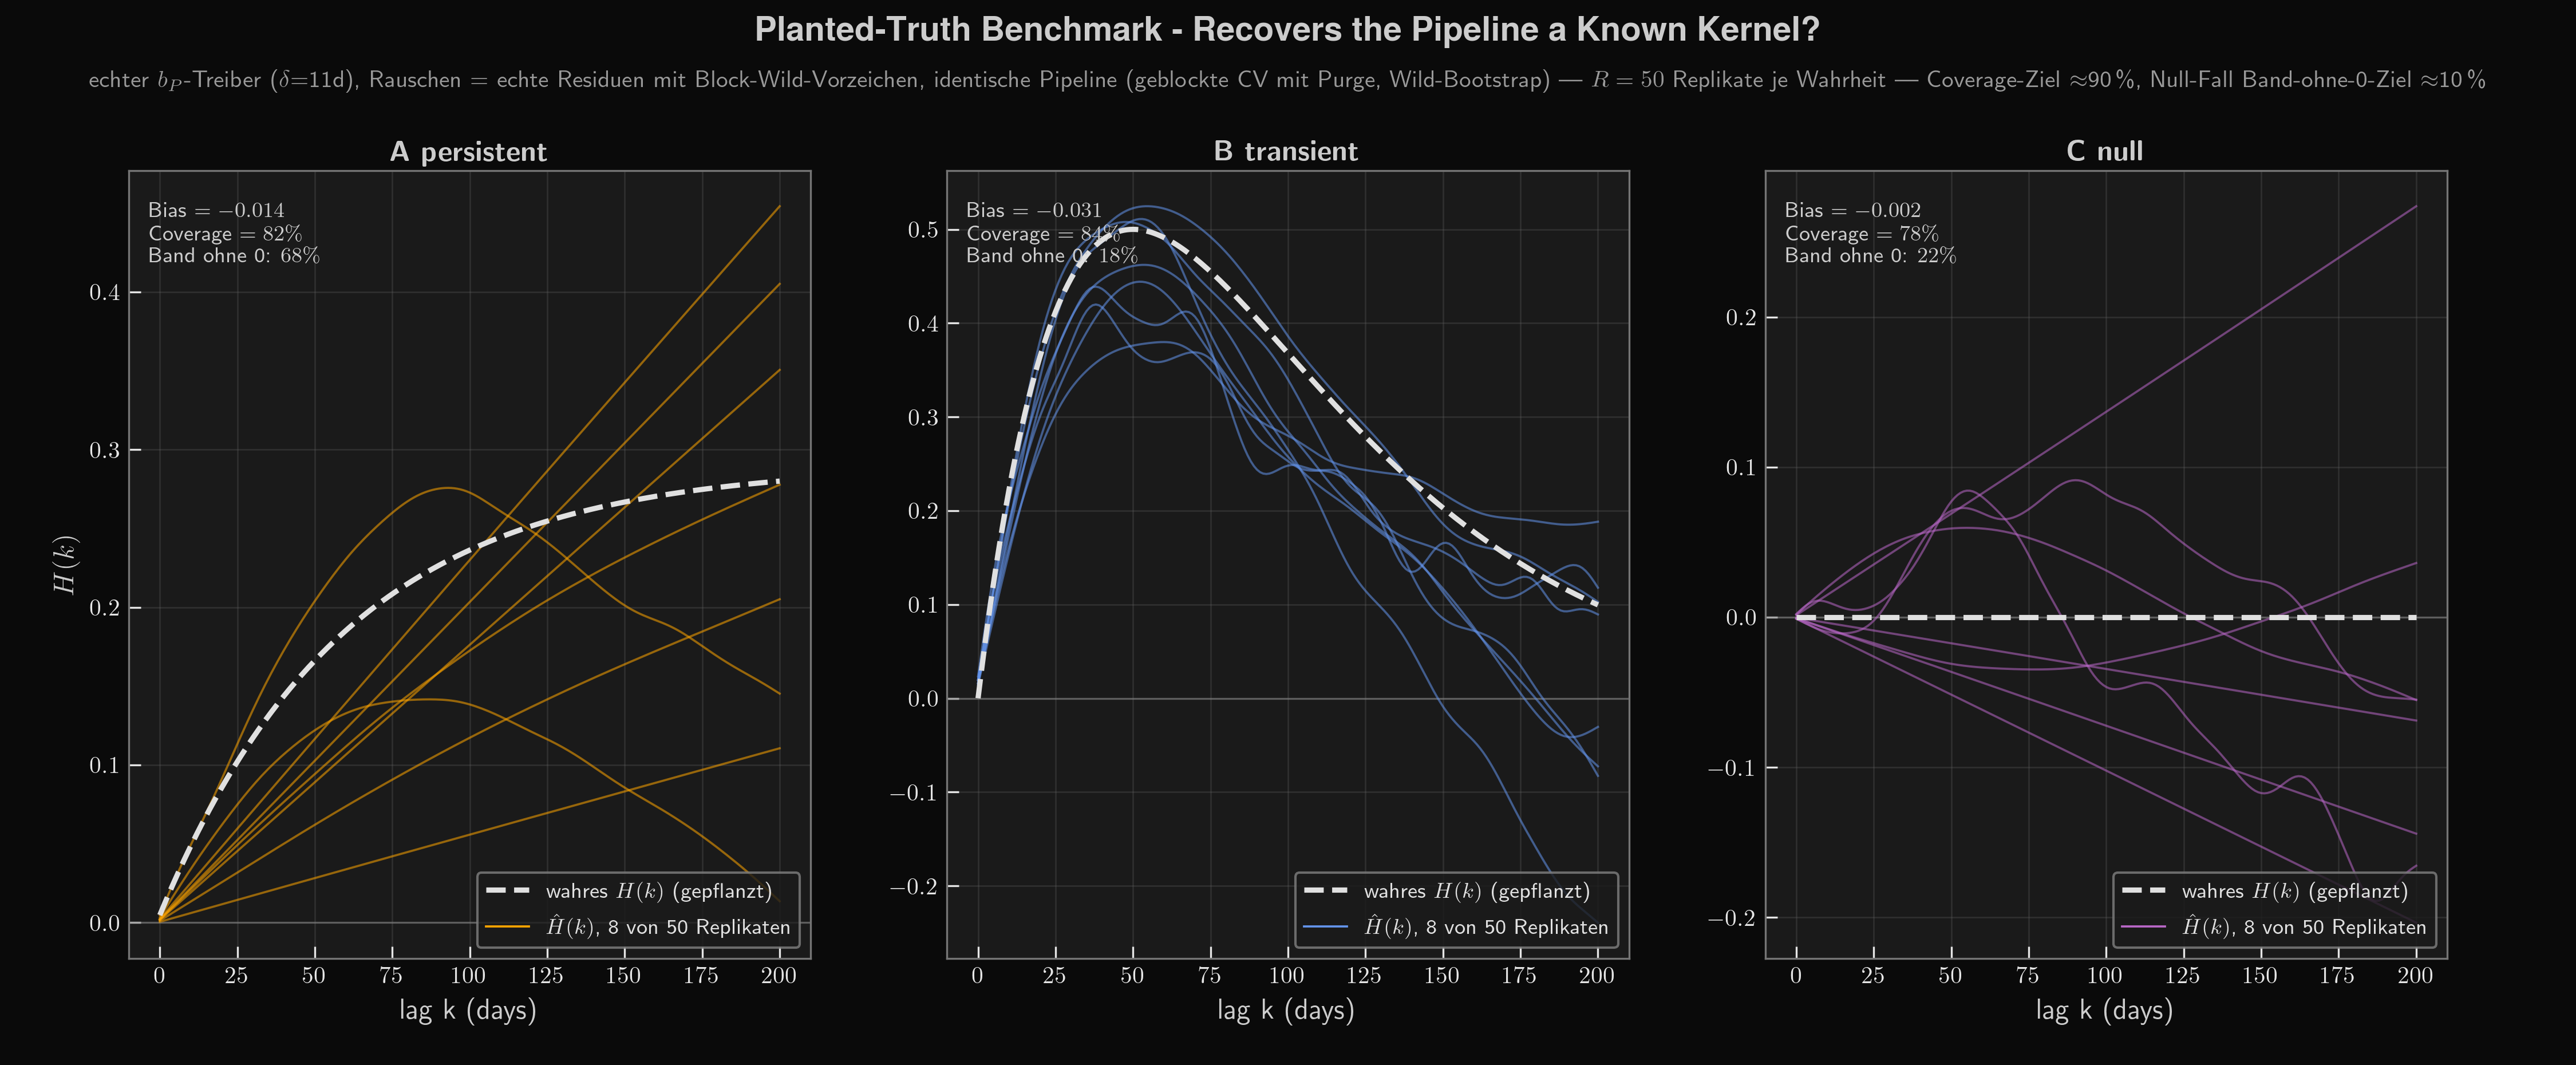

The script that saved this image:
#!/usr/bin/env python3
"""
impulse_synth_nHP.py - PLANTED-TRUTH benchmark (user 04.07.2026, inspired by
lambda_demo.py): we cannot know the market's true kernel h - but we can test
whether OUR pipeline would recover a kernel LIKE ours under OUR conditions.

Differences to the didactic lambda_demo.py (which used a white driver, iid
noise and randomly permuted CV folds - all three forbidden here):
  - driver  = the REAL b_P series (delta=11): true autocorrelation/spectrum;
  - noise   = the REAL residuals of the delta=11 P->HR fit, re-randomised per
              replicate by block-wild sign flips (180 d) -> heteroskedastic
              variance ladder preserved;
  - pipeline = IDENTICAL to impulse_delta_nHP.py: contiguous 5-fold CV with
              purge K+delta, lambda grid logspace(-1,14,31), block-wild
              bootstrap band (200 reps).

Three planted truths (K=200):
  A 'persistent' : h_A(k) ~ exp(-k/60), scaled to H_true(200)=+0.28
                   (rise-and-stay - our P->HR finding);
  B 'transient'  : H_B(k) ~ k*exp(-k/50), scaled to peak +0.50, H(200)->~0.09
                   (hump-and-give-back - HR->P-like);
  C 'null'       : h == 0 (false-positive check).

Per truth, R Monte-Carlo replicates: y* = alpha + X h_true + noise*, full
pipeline on each. Reported: mean lambda*, bias of H(200), band coverage
(target ~90%), and for the null the false-positive rate (target ~10%).
"""

import os
import numpy as np
import pandas as pd
from datetime import date
from scipy.linalg import cho_factor, cho_solve
import matplotlib.pyplot as plt

plt.style.use('/home/hz/Data/hz.mplstyle')

rng = np.random.default_rng(42)
BASE = os.path.dirname(os.path.abspath(__file__))
GENESIS = date(2009, 1, 3)

# ------------------------------ parameters -------------------------------
DELTA    = 11                       # working probe [days]
K        = 200                      # max kernel lag [days]
R        = 50                       # Monte-Carlo replicates per planted truth
N_FOLDS  = 5
N_BOOT   = 200
BLOCK    = 180
LAMBDAS  = np.logspace(-1, 14, 31)
LAM_REAL = 1e10                     # lambda* of the real delta=11 P->HR fit
START    = '2012-03-13'

# ------------------------------ data (as in impulse_delta_nHP.py) --------
pz = pd.read_csv('/home/hz/Data/ziel.csv', sep=' ', header=None,
                 names=['days', 'price', 'date'])
pz['date'] = pd.to_datetime(pz['date'], format='%d.%m.%Y')
pz = pz.sort_values('date').set_index('date')['price']
hr = pd.read_csv('/home/hz/Data/zeitgeist/ziel_HR.csv', sep=' ', header=None,
                 names=['hr', 'price2', 'date'])
hr['date'] = pd.to_datetime(hr['date'], format='%Y.%m.%d')
hr = hr.sort_values('date').set_index('date')['hr']
end = min(pz[pz > 0].index.max(), hr[hr > 0].index.max())
cal = pd.date_range(START, end, freq='D')
logP  = np.log(pz.reindex(cal).where(lambda s: s > 0)
               .interpolate(limit_area='inside')).to_numpy()
logHR = np.log(hr.reindex(cal).where(lambda s: s > 0)
               .interpolate(limit_area='inside')).to_numpy()
t    = np.array([(d.date() - GENESIS).days for d in cal], dtype=float)
logt = np.log(t)

dlt  = logt[DELTA:] - logt[:-DELTA]
b_P  = (logP[DELTA:]  - logP[:-DELTA])  / dlt      # REAL driver
b_HR = (logHR[DELTA:] - logHR[:-DELTA]) / dlt      # real target (residual source)

rows = np.arange(K, len(b_P))
X = np.stack([b_P[rows - k] for k in range(K + 1)], axis=1)
y_real = b_HR[rows]
n = len(y_real)

D = np.zeros((K, K + 1))
D[np.arange(K), np.arange(K)]     = -1.0
D[np.arange(K), np.arange(K) + 1] =  1.0
DtD = D.T @ D
EYE = 1e-9 * np.eye(K + 1)

# real fit at LAM_REAL -> residuals = the noise source of the benchmark
xm, ym = X.mean(axis=0), y_real.mean()
Xc = X - xm
A_real = Xc.T @ Xc + LAM_REAL * DtD + EYE
h_real = np.linalg.solve(A_real, Xc.T @ (y_real - ym))
alpha_real = ym - xm @ h_real
resid_real = y_real - (X @ h_real + alpha_real)
print(f"real fit: alpha={alpha_real:+.4f}, resid std={resid_real.std():.3f}, n={n}")

# ------------------------------ planted truths ---------------------------
kk = np.arange(K + 1)
hA = np.exp(-kk / 60.0);  hA *= 0.28 / hA.sum()          # H(200)=+0.28
HB = kk * np.exp(-kk / 50.0)
hB = np.diff(np.r_[0.0, HB]);  hB *= 0.50 / np.max(np.cumsum(hB))
hC = np.zeros(K + 1)
TRUTHS = [('A persistent', hA), ('B transient', hB), ('C null', hC)]

# ------------------------------ pipeline pieces --------------------------
folds = list(np.array_split(np.arange(n), N_FOLDS))
PURGE = K + DELTA
FOLD_PRE = []                       # per-fold: (tr_idx, Xc_tr, G_tr, xm_tr)
for va in folds:
    keep = np.ones(n, dtype=bool)
    keep[max(0, va[0] - PURGE):min(n, va[-1] + PURGE + 1)] = False
    tr = np.where(keep)[0]
    xmf = X[tr].mean(axis=0)
    Xcf = X[tr] - xmf
    FOLD_PRE.append((tr, Xcf, Xcf.T @ Xcf, xmf, va))

nb = int(np.ceil(n / BLOCK))

def pipeline(y):
    """Identical estimator: blocked+purged CV -> lambda*, fit, wild-boot band."""
    mse = np.zeros(len(LAMBDAS))
    for tr, Xcf, Gf, xmf, va in FOLD_PRE:
        ytr = y[tr]
        gf = Xcf.T @ (ytr - ytr.mean())
        for j, lam in enumerate(LAMBDAS):
            h = np.linalg.solve(Gf + lam * DtD + EYE, gf)
            mse[j] += np.mean((y[va] - (X[va] @ h + ytr.mean() - xmf @ h)) ** 2)
    lam = LAMBDAS[mse.argmin()]
    ymu = y.mean()
    A = Xc.T @ Xc + lam * DtD + EYE
    h = np.linalg.solve(A, Xc.T @ (y - ymu))
    a = ymu - xm @ h
    pred = X @ h + a
    resid = y - pred
    cho = cho_factor(A); XcT = Xc.T
    H200s = np.empty(N_BOOT)
    for i in range(N_BOOT):
        eps = rng.choice(np.array([-1.0, 1.0]), nb).repeat(BLOCK)[:n]
        ystar = pred + eps * resid
        hb = cho_solve(cho, XcT @ (ystar - ystar.mean()))
        H200s[i] = np.cumsum(hb)[K]
    lo, hi = np.percentile(H200s, [5, 95])
    return lam, np.cumsum(h), lo, hi

# ------------------------------ Monte-Carlo ------------------------------
results = {}
for name, h_true in TRUTHS:
    H_true = float(np.cumsum(h_true)[K])
    lams, H200, los, his, curves = [], [], [], [], []
    for r in range(R):
        eps = rng.choice(np.array([-1.0, 1.0]), nb).repeat(BLOCK)[:n]
        y = alpha_real + X @ h_true + eps * resid_real
        lam, Hc, lo, hi = pipeline(y)
        lams.append(lam); H200.append(Hc[K]); los.append(lo); his.append(hi)
        if len(curves) < 8:
            curves.append(Hc)
    lams, H200 = np.array(lams), np.array(H200)
    los, his = np.array(los), np.array(his)
    cover = np.mean((los <= H_true) & (H_true <= his))
    exclude0 = np.mean((los > 0) | (his < 0))
    results[name] = dict(h_true=h_true, H_true=H_true, lams=lams, H200=H200,
                         cover=cover, excl0=exclude0, curves=curves)
    print(f"{name:13s}: H_true={H_true:+.3f}  <H^>={H200.mean():+.3f}"
          f"+-{H200.std():.3f}  Bias={H200.mean()-H_true:+.3f}  "
          f"Coverage={cover:.0%}  Band-ohne-0={exclude0:.0%}  "
          f"lam* median={np.median(lams):.1e}", flush=True)

# ------------------------------ plot -------------------------------------
COLS = {'A persistent': 'orange', 'B transient': 'cornflowerblue',
        'C null': '#ba68c8'}
fig = plt.figure(figsize=(15, 6.2))
gs = fig.add_gridspec(1, 3)
for i, (name, h_true) in enumerate(TRUTHS):
    ax = fig.add_subplot(gs[0, i])
    r = results[name]; c = COLS[name]
    ax.set_facecolor('#1a1a1a')
    ax.axhline(0, color='gray', linewidth=0.8, alpha=0.6)
    for Hc in r['curves']:
        ax.plot(kk, Hc, color=c, linewidth=0.9, alpha=0.55)
    ax.plot(kk, np.cumsum(h_true), color='#e0e0e0', linewidth=2.2,
            linestyle='--', label=r'wahres $H(k)$ (gepflanzt)')
    ax.plot([], [], color=c, linewidth=0.9,
            label=rf'$\hat H(k)$, {len(r["curves"])} von {R} Replikaten')
    ax.set_title(rf'\textbf{{{name}}}', fontsize=12, pad=4)
    ax.set_xlabel('lag k (days)')
    if i == 0:
        ax.set_ylabel(r'$H(k)$')
    ax.legend(loc='lower right', fontsize=9, facecolor='#1A1A1A',
              edgecolor='#808080', labelcolor='#E0E0E0')
    ax.text(0.03, 0.96,
            rf'Bias $={r["H200"].mean() - r["H_true"]:+.3f}$'
            + '\n' + rf'Coverage $={r["cover"]:.0%}$'.replace('%', r'\%')
            + '\n' + rf'Band ohne 0: ${r["excl0"]:.0%}$'.replace('%', r'\%'),
            transform=ax.transAxes, ha='left', va='top',
            fontsize=9, color='#cccccc')

with plt.rc_context({'text.usetex': False}):
    plt.suptitle('Planted-Truth Benchmark - Recovers the Pipeline a Known Kernel?',
                 color='#CCCCCC', fontsize=14, y=0.985,
                 fontweight='bold')
plt.figtext(0.5, 0.935, rf'echter $b_P$-Treiber ($\delta$=11d), Rauschen = '
            r'echte Residuen mit Block-Wild-Vorzeichen, identische Pipeline '
            rf'(geblockte CV mit Purge, Wild-Bootstrap) --- $R={R}$ Replikate '
            r'je Wahrheit --- Coverage-Ziel $\approx$90\,\%, '
            r'Null-Fall Band-ohne-0-Ziel $\approx$10\,\%',
            ha='center', va='top', color='#999999', fontsize=10)
plt.subplots_adjust(top=0.84, bottom=0.10, left=0.05, right=0.95, wspace=0.20)
plt.savefig(os.path.join(BASE, 'impulse_synth_nHP.png'), dpi=300,
            facecolor='#0a0a0a')

print("\nREADING GUIDE:")
print(" - A: kommt H(200)=+0.28 ohne Bias zurueck, Coverage ~90%? Dann ist der")
print("   reale P->HR-Befund instrumentell glaubwuerdig.")
print(" - B: wird die Buckel-Form geborgen und H(200)~0 nicht als permanent verkauft?")
print(" - C: Band-ohne-0 sollte ~10% sein (nominales Niveau) - Falsch-Positiv-Check.")

plt.show()
